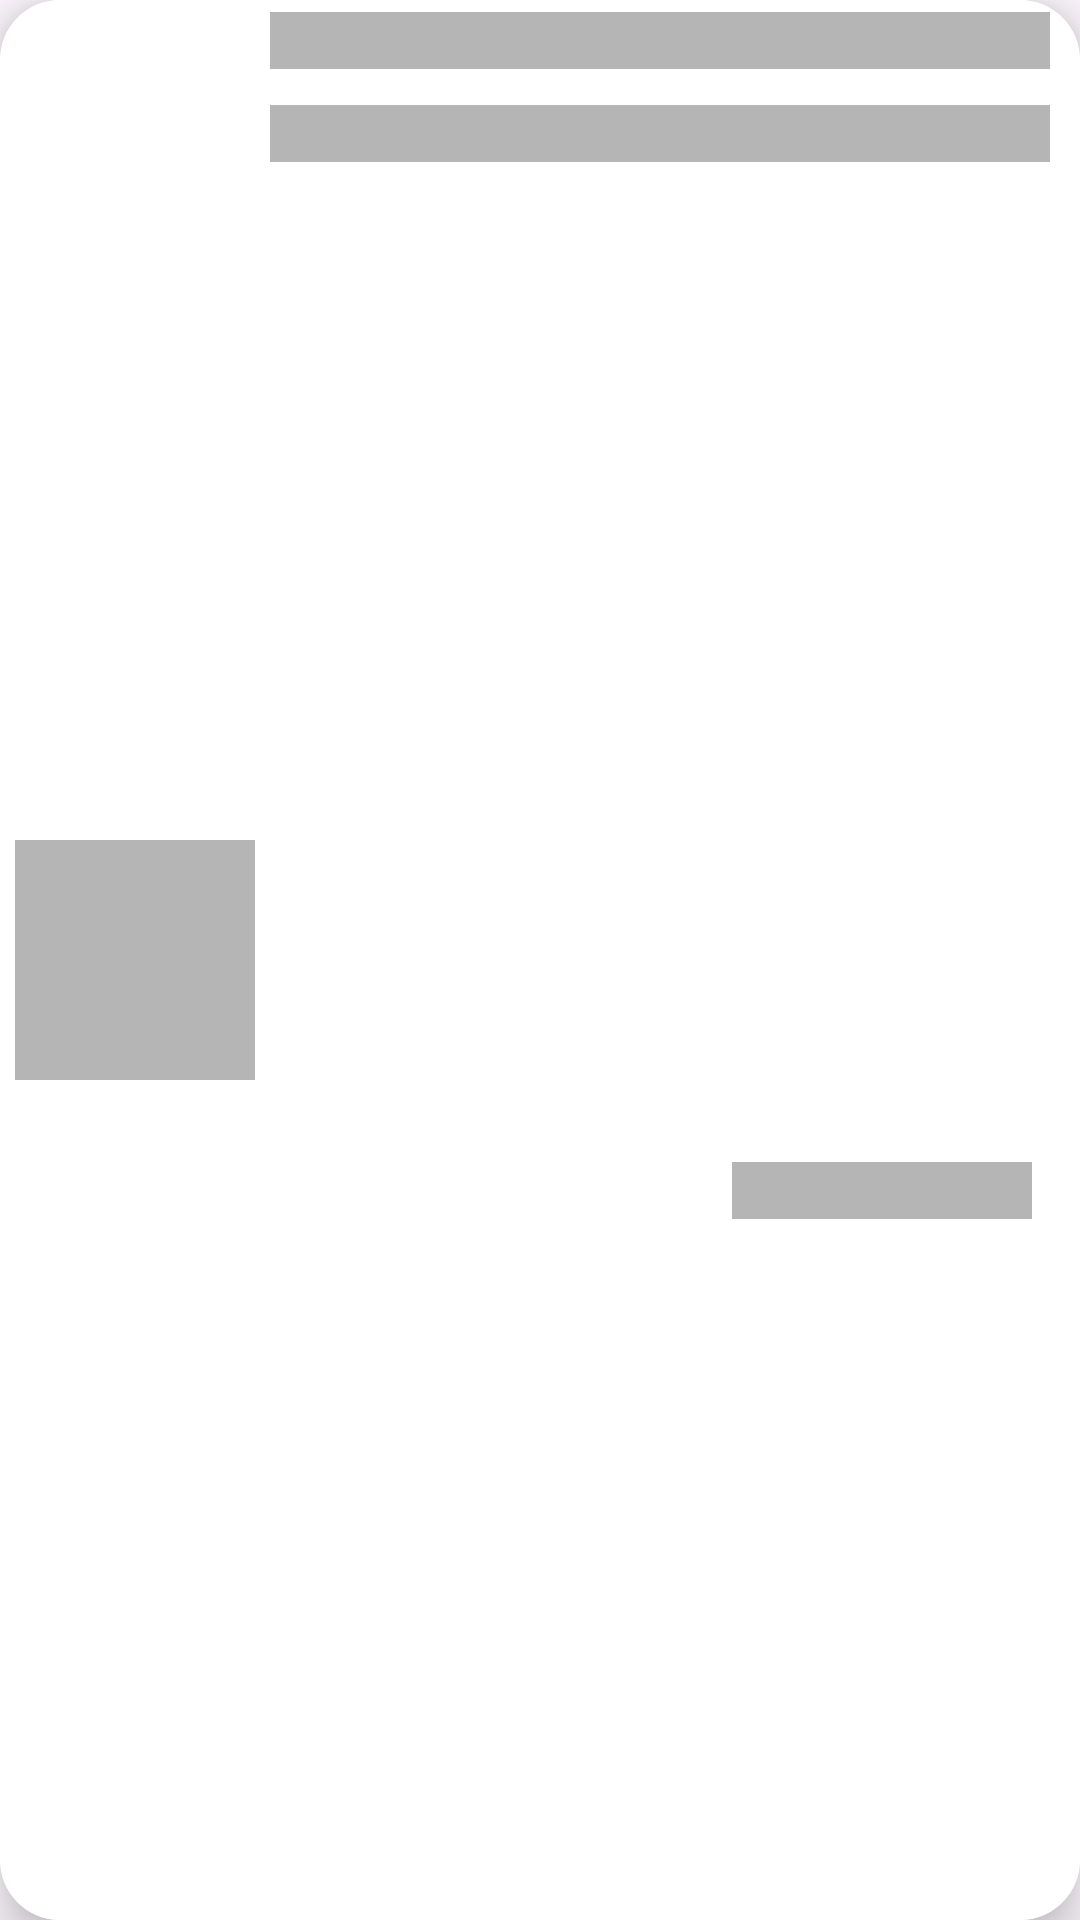

Layout XML and referenced resources for this Android screen:
<!-- AndroidManifest.xml: application theme Theme.ShivamsCart -->
<!-- res/layout/shimmer_effect.xml -->
<?xml version="1.0" encoding="utf-8"?>
<androidx.cardview.widget.CardView xmlns:android="http://schemas.android.com/apk/res/android"
    xmlns:app="http://schemas.android.com/apk/res-auto"
    android:id="@+id/CartRecyclerSample"
    android:layout_width="match_parent"
    android:layout_height="wrap_content"
    android:layout_marginLeft="5dp"
    android:layout_marginTop="5dp"
    android:layout_marginRight="5dp"
    android:background="@color/gold"
    app:cardCornerRadius="20dp"
    app:cardElevation="10dp">

    <LinearLayout
        android:id="@+id/Clicke"
        android:layout_width="match_parent"
        android:layout_height="match_parent"
        android:background="@color/white"
        android:orientation="horizontal">

        <ImageView
            android:id="@+id/icon"
            android:layout_width="80dp"
            android:layout_height="80dp"
            android:layout_gravity="center_vertical"
            android:layout_margin="5dp"
            android:background="#B5B5B5" />

        <androidx.constraintlayout.widget.ConstraintLayout
            android:layout_width="match_parent"
            android:layout_height="match_parent"
            android:gravity="center_vertical"
            android:orientation="vertical">

            <TextView
                android:id="@+id/textView13"
                android:layout_width="match_parent"
                android:layout_height="wrap_content"
                android:background="#B5B5B5"
                android:layout_marginTop="4dp"
                android:layout_marginRight="10dp"
                android:textColor="#D50000"
                android:textStyle="bold"
                app:layout_constraintEnd_toEndOf="parent"
                app:layout_constraintStart_toStartOf="parent"
                app:layout_constraintTop_toTopOf="parent"></TextView>

            <TextView
                android:id="@+id/title"
                android:layout_width="match_parent"
                android:layout_height="wrap_content"
                android:layout_marginTop="35dp"
                android:background="#B5B5B5"
                android:layout_marginRight="10dp"
                app:layout_constraintEnd_toEndOf="parent"
                app:layout_constraintHorizontal_bias="0.0"
                app:layout_constraintStart_toStartOf="parent"
                app:layout_constraintTop_toTopOf="parent" />

            <TextView
                android:id="@+id/addedat"
                android:layout_width="100dp"
                android:layout_height="wrap_content"
                android:layout_marginEnd="16dp"
                android:background="#B5B5B5"
                android:textColor="@color/black"
                app:layout_constraintBottom_toBottomOf="parent"
                app:layout_constraintEnd_toEndOf="parent"
                app:layout_constraintTop_toBottomOf="@+id/title"
                app:layout_constraintVertical_bias="0.588"></TextView>
        </androidx.constraintlayout.widget.ConstraintLayout>
    </LinearLayout>
</androidx.cardview.widget.CardView>
<!-- resources referenced by this layout -->
<resources>
  <color name="black">#000000</color>
  <color name="gold">#E3DB99</color>
  <color name="white">#FFFFFFFF</color>
  <style name="Theme.ShivamsCart" parent="Base.Theme.ShivamsCart">
          <item name="android:statusBarColor">@color/ToolbarBlue</item>
      </style>
  <style name="Base.Theme.ShivamsCart" parent="Theme.Material3.DayNight.NoActionBar">
          
          
      </style>
  <color name="ToolbarBlue">#FF93D5FD</color>
</resources>
